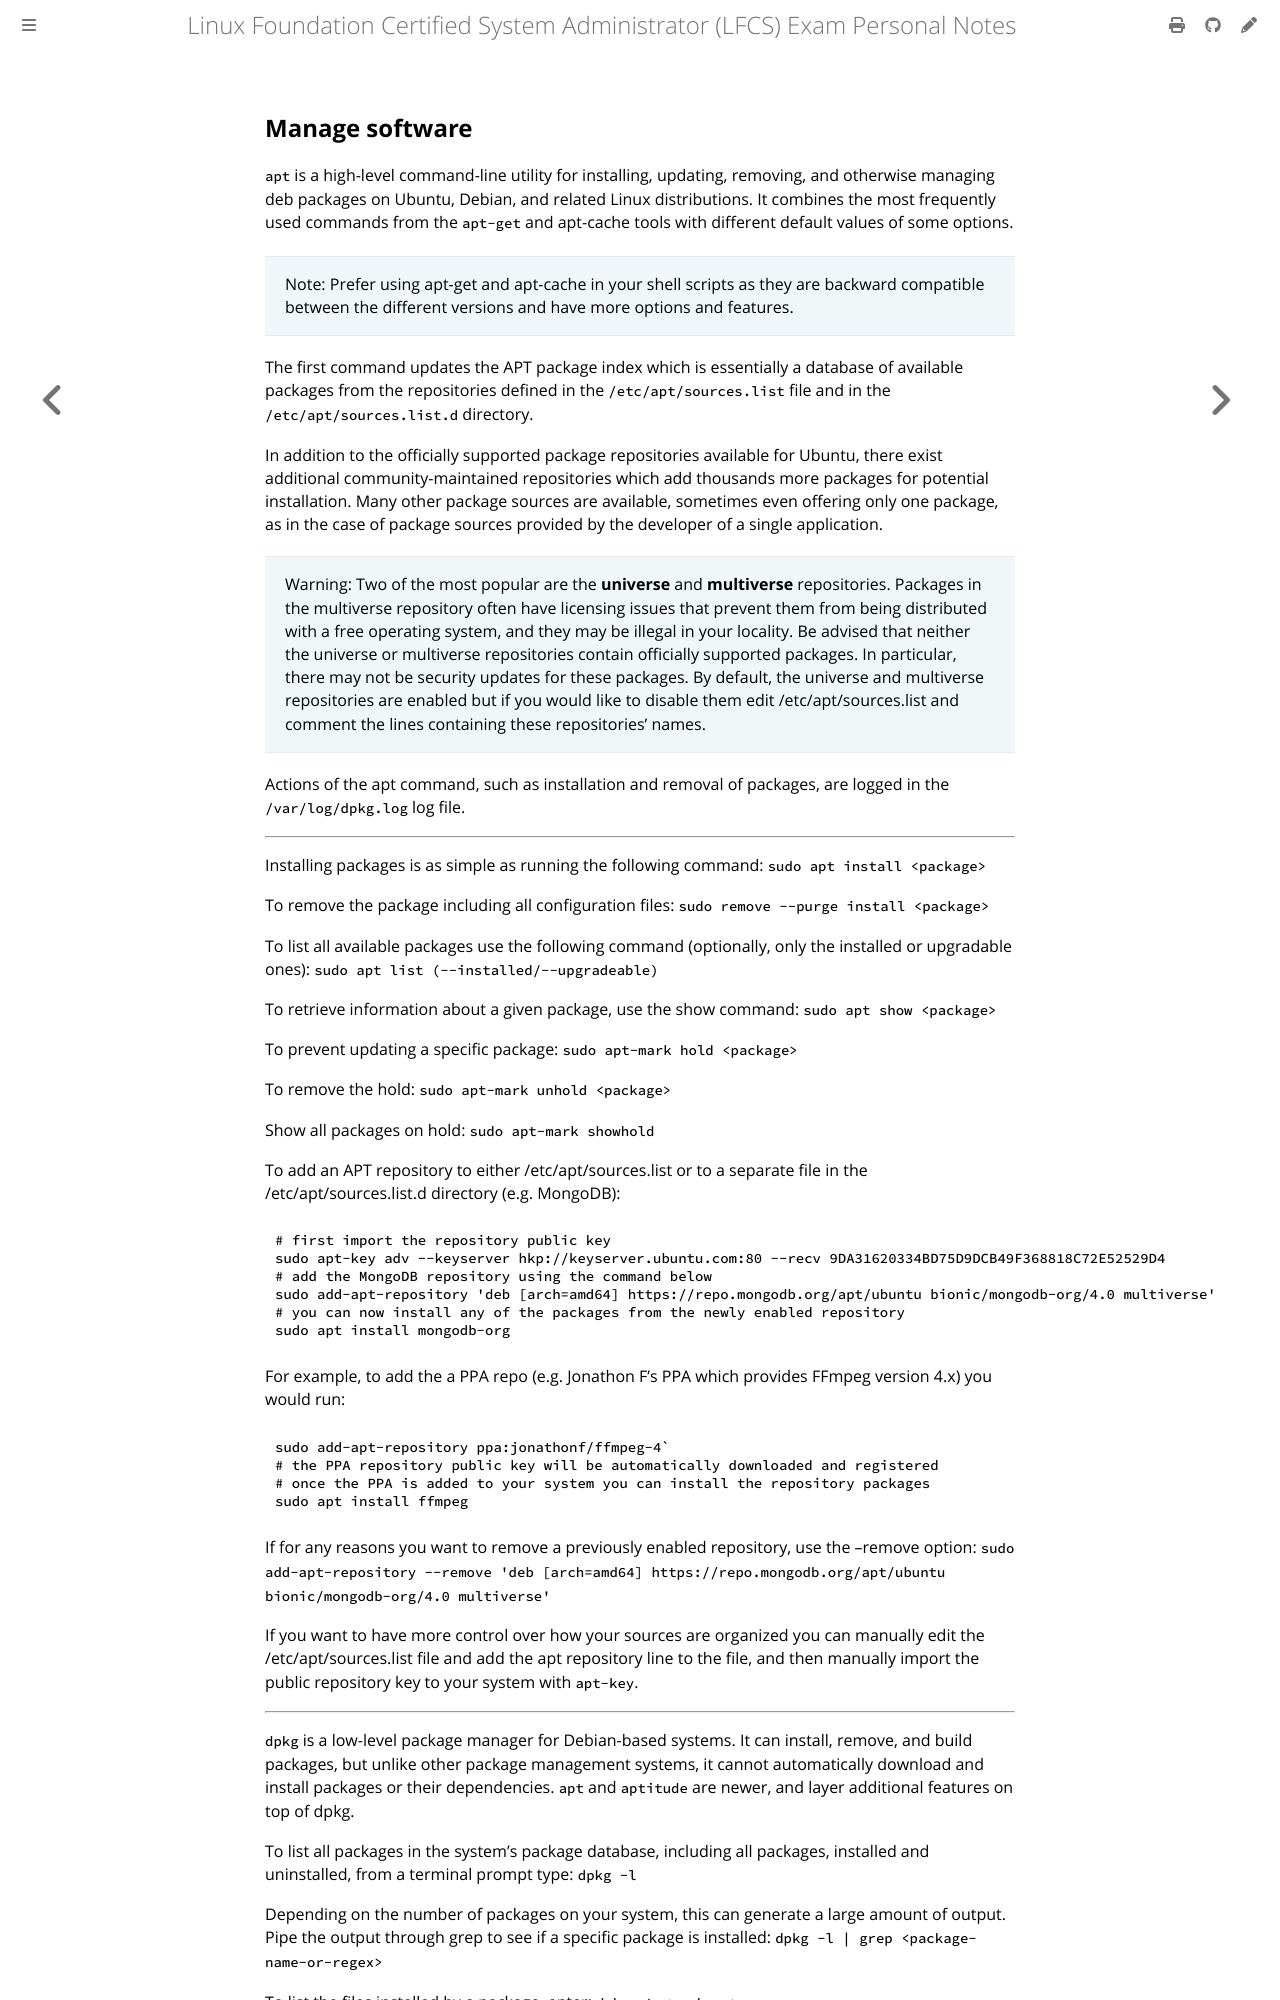

repository: giulianopz/lfcs · page: 2-operation-of-running-systems/q.html · generator: mdbook

## Manage software

`apt` is a high-level command-line utility for installing, updating, removing, and otherwise managing deb packages on Ubuntu, Debian, and related Linux distributions. It combines the most frequently used commands from the `apt-get` and apt-cache tools with different default values of some options.

> Note: Prefer using apt-get and apt-cache in your shell scripts as they are backward compatible between the different versions and have more options and features.

The first command updates the APT package index which is essentially a database of available packages from the repositories defined in the `/etc/apt/sources.list` file and in the `/etc/apt/sources.list.d` directory.

In addition to the officially supported package repositories available for Ubuntu, there exist additional community-maintained repositories which add thousands more packages for potential installation. Many other package sources are available, sometimes even offering only one package, as in the case of package sources provided by the developer of a single application. 

> Warning: Two of the most popular are the **universe** and **multiverse** repositories. Packages in the multiverse repository often have licensing issues that prevent them from being distributed with a free operating system, and they may be illegal in your locality. Be advised that neither the universe or multiverse repositories contain officially supported packages. In particular, there may not be security updates for these packages. By default, the universe and multiverse repositories are enabled but if you would like to disable them edit /etc/apt/sources.list and comment the lines containing these repositories' names.

Actions of the apt command, such as installation and removal of packages, are logged in the `/var/log/dpkg.log` log file.

---

Installing packages is as simple as running the following command: `sudo apt install <package>`

To remove the package including all configuration files: `sudo remove --purge install <package>`

To list all available packages use the following command (optionally, only the installed or upgradable ones): `sudo apt list (--installed/--upgradeable)`

To retrieve information about a given package, use the show command: `sudo apt show <package>`

To prevent updating a specific package: `sudo apt-mark hold <package>`

To remove the hold: `sudo apt-mark unhold <package>`

Show all packages on hold: `sudo apt-mark showhold`

To add an APT repository to either /etc/apt/sources.list or to a separate file in the /etc/apt/sources.list.d directory (e.g. MongoDB):
```
# first import the repository public key
sudo apt-key adv --keyserver hkp://keyserver.ubuntu.com:80 --recv 9DA31620334BD75D9DCB49F368818C72E52529D4
# add the MongoDB repository using the command below
sudo add-apt-repository 'deb [arch=amd64] https://repo.mongodb.org/apt/ubuntu bionic/mongodb-org/4.0 multiverse'
# you can now install any of the packages from the newly enabled repository
sudo apt install mongodb-org
```

For example, to add the a PPA repo (e.g. Jonathon F's PPA which provides FFmpeg version 4.x) you would run:
```
sudo add-apt-repository ppa:jonathonf/ffmpeg-4`
# the PPA repository public key will be automatically downloaded and registered
# once the PPA is added to your system you can install the repository packages
sudo apt install ffmpeg
```

If for any reasons you want to remove a previously enabled repository, use the --remove option: `sudo add-apt-repository --remove 'deb [arch=amd64] https://repo.mongodb.org/apt/ubuntu bionic/mongodb-org/4.0 multiverse'`

If you want to have more control over how your sources are organized you can manually edit the /etc/apt/sources.list file and add the apt repository line to the file, and then manually import the public repository key to your system with `apt-key`.

---
